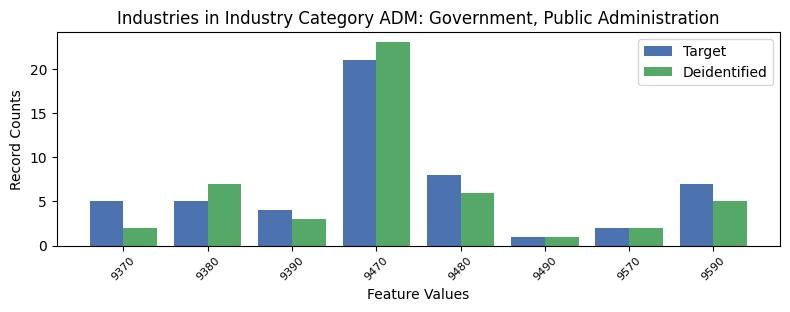

Source data for this figure (header and first rows):
, INDP, count_target, count_deidentified
4, 9370, 5, 2
6, 9380, 5, 7
2, 9390, 4, 3
0, 9470, 21, 23
1, 9480, 8, 6
5, 9490, 1, 1
7, 9570, 2, 2
3, 9590, 7, 5
